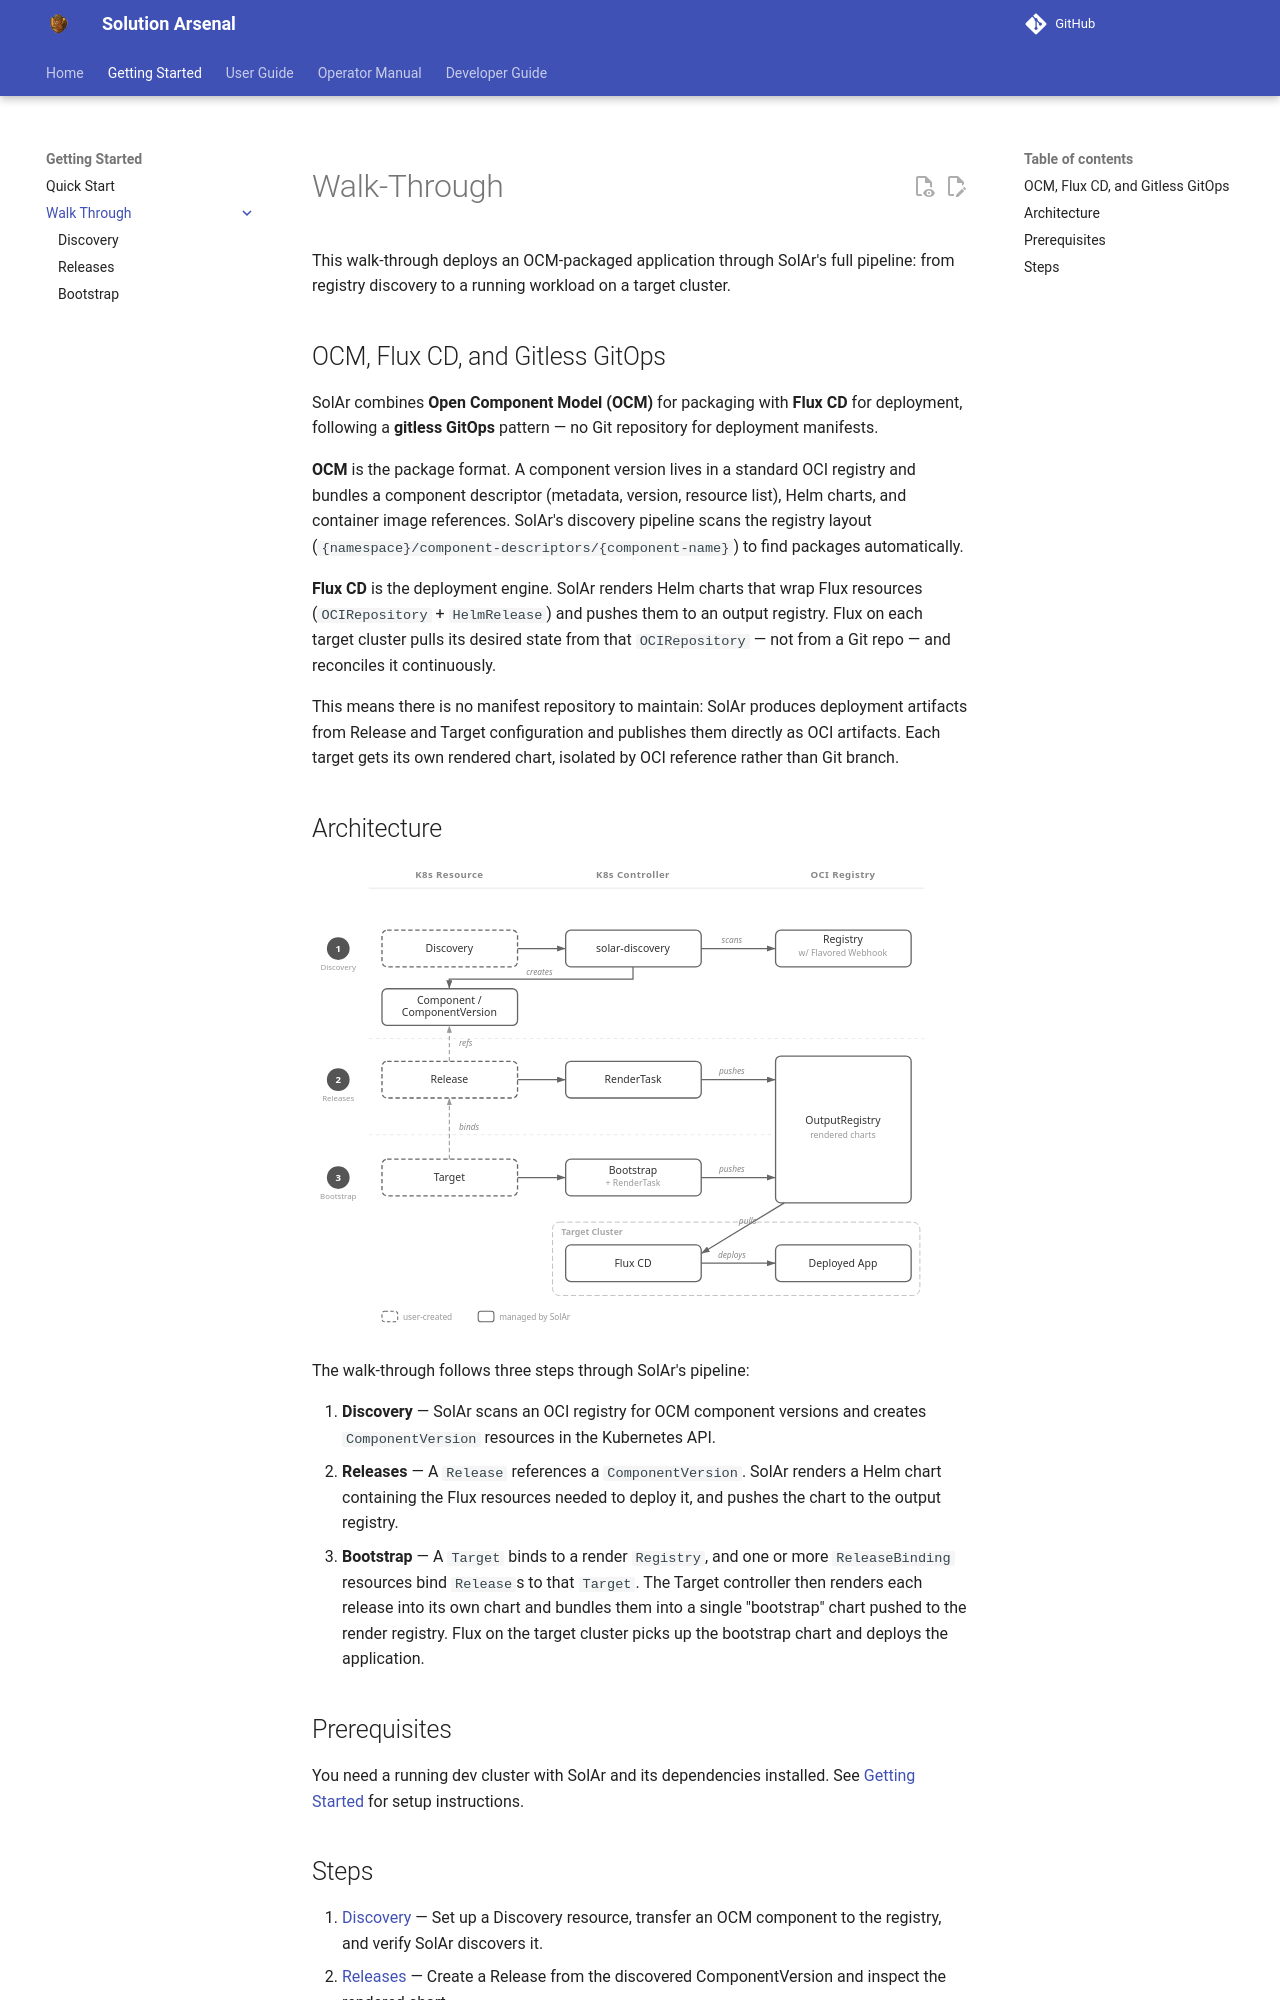

repository: opendefensecloud/solution-arsenal · page: develop/walk-through/index.html · generator: mkdocs

# Walk-Through

This walk-through deploys an OCM-packaged application through SolAr's full pipeline: from registry discovery to a running workload on a target cluster.

## OCM, Flux CD, and Gitless GitOps

SolAr combines **Open Component Model (OCM)** for packaging with **Flux CD** for deployment, following a **gitless GitOps** pattern — no Git repository for deployment manifests.

**OCM** is the package format. A component version lives in a standard OCI registry and bundles a component descriptor (metadata, version, resource list), Helm charts, and container image references. SolAr's discovery pipeline scans the registry layout (`{namespace}/component-descriptors/{component-name}`) to find packages automatically.

**Flux CD** is the deployment engine. SolAr renders Helm charts that wrap Flux resources (`OCIRepository` + `HelmRelease`) and pushes them to an output registry. Flux on each target cluster pulls its desired state from that `OCIRepository` — not from a Git repo — and reconciles it continuously.

This means there is no manifest repository to maintain: SolAr produces deployment artifacts from Release and Target configuration and publishes them directly as OCI artifacts. Each target gets its own rendered chart, isolated by OCI reference rather than Git branch.

## Architecture

![Walk-through architecture](img/walkthrough-architecture.svg)

The walk-through follows three steps through SolAr's pipeline:

1. **Discovery** — SolAr scans an OCI registry for OCM component versions and creates `ComponentVersion` resources in the Kubernetes API.
2. **Releases** — A `Release` references a `ComponentVersion`. SolAr renders a Helm chart containing the Flux resources needed to deploy it, and pushes the chart to the output registry.
3. **Bootstrap** — A `Target` binds to a render `Registry`, and one or more `ReleaseBinding` resources bind `Release`s to that `Target`. The Target controller then renders each release into its own chart and bundles them into a single "bootstrap" chart pushed to the render registry. Flux on the target cluster picks up the bootstrap chart and deploys the application.

## Prerequisites

You need a running dev cluster with SolAr and its dependencies installed. See [Getting Started](../getting-started.md) for setup instructions.
